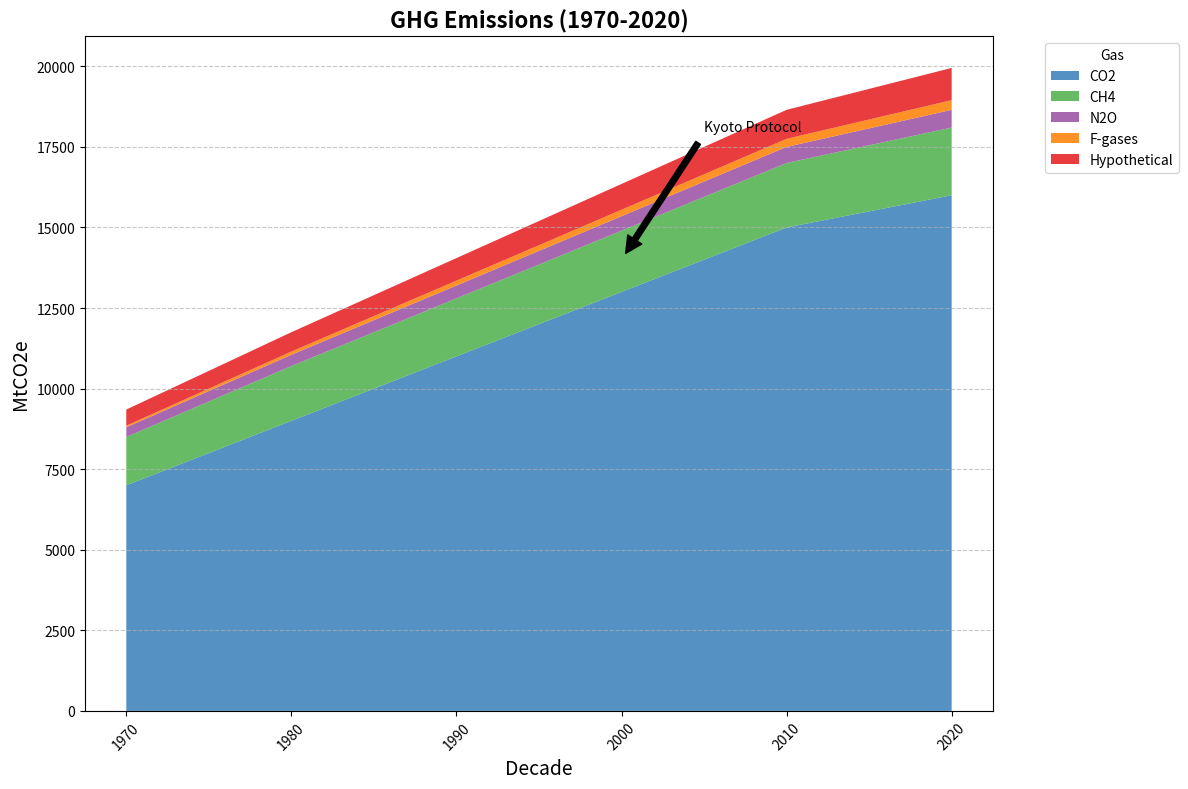

The matplotlib source for this figure:
import matplotlib.pyplot as plt
import numpy as np

# Define decades
decades = np.array([1970, 1980, 1990, 2000, 2010, 2020])

# Emissions data
co2_emissions = np.array([7000, 9000, 11000, 13000, 15000, 16000])
ch4_emissions = np.array([1500, 1700, 1800, 1900, 2000, 2100])
n2o_emissions = np.array([300, 350, 400, 450, 500, 550])
fgases_emissions = np.array([50, 100, 150, 200, 250, 300])

# Additional made-up data series for hypothetical emissions
hypothetical_emissions = np.array([500, 600, 700, 800, 900, 1000])

emissions_data = np.vstack([
    co2_emissions, ch4_emissions, n2o_emissions, fgases_emissions, hypothetical_emissions
])
new_colors = ['#377eb8', '#4daf4a', '#984ea3', '#ff7f00', '#e41a1c']  # Updated color set

fig, ax = plt.subplots(figsize=(12, 8))

ax.stackplot(decades, emissions_data, labels=['CO2', 'CH4', 'N2O', 'F-gases', 'Hypothetical'], colors=new_colors, alpha=0.85)
ax.set_title('GHG Emissions (1970-2020)', fontsize=16, fontweight='bold')
ax.set_xlabel('Decade', fontsize=14)
ax.set_ylabel('MtCO2e', fontsize=14)

ax.legend(title='Gas', loc='upper left', bbox_to_anchor=(1.05, 1))
ax.yaxis.grid(True, linestyle='--', alpha=0.7)
ax.set_xticks(decades)
ax.set_xticklabels(decades, rotation=45)

ax.annotate('Kyoto Protocol', xy=(2000, 14000), xytext=(2005, 18000),
            arrowprops=dict(facecolor='black', shrink=0.05), fontsize=10, color='black')

plt.tight_layout()
plt.show()
